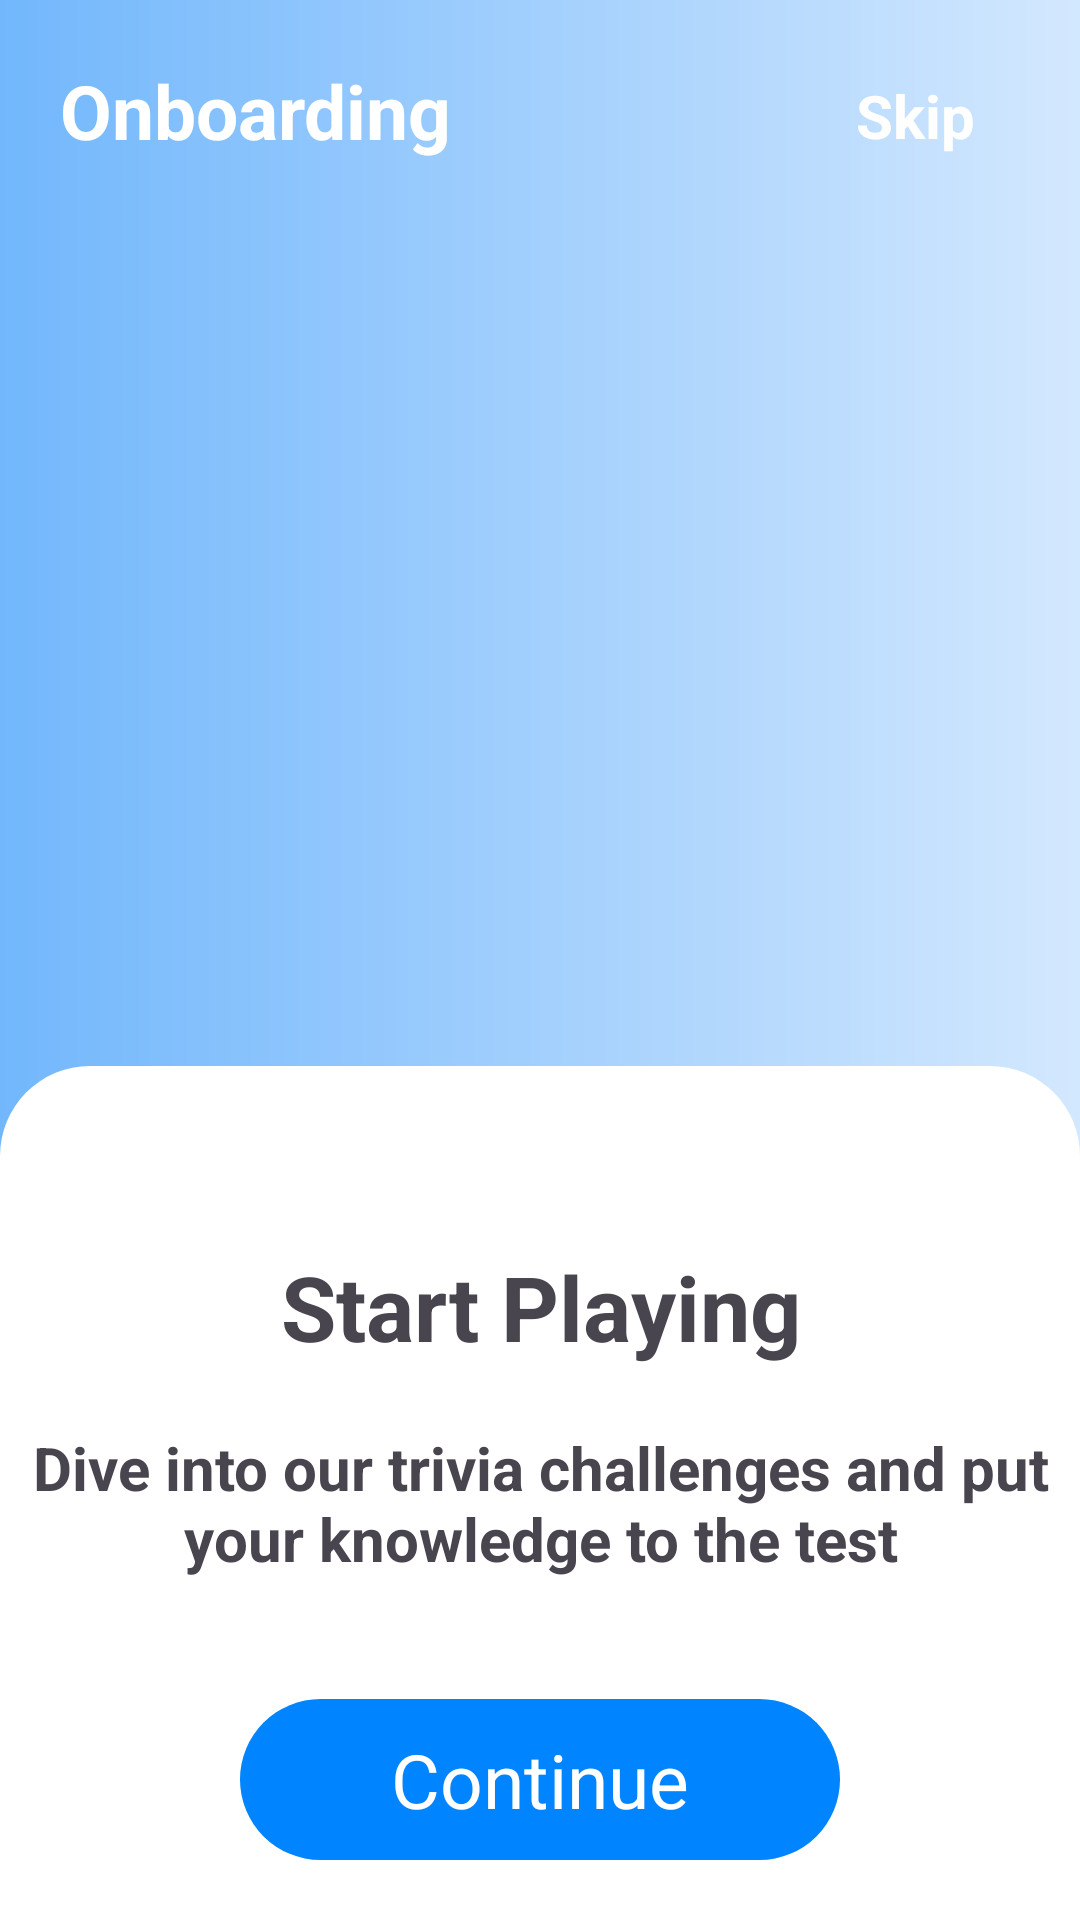

Reconstruct the res/layout file that produces this screen, plus the resources it refers to.
<!-- AndroidManifest.xml: application theme Theme.MyReward -->
<!-- res/layout/activity_onboard.xml -->
<?xml version="1.0" encoding="utf-8"?>
<androidx.constraintlayout.widget.ConstraintLayout xmlns:android="http://schemas.android.com/apk/res/android"
    xmlns:app="http://schemas.android.com/apk/res-auto"
    xmlns:tools="http://schemas.android.com/tools"
    android:id="@+id/main"
    android:background="@drawable/splash_bg"
    android:layout_width="match_parent"
    android:layout_height="match_parent"
    tools:context=".Onboard">

    <androidx.viewpager2.widget.ViewPager2
        android:id="@+id/view_pager"
        android:layout_width="match_parent"
        android:layout_height="0dp"
        app:layout_constraintBottom_toTopOf="@id/linearLayout2"
        app:layout_constraintEnd_toEndOf="parent"
        app:layout_constraintStart_toStartOf="parent"
        app:layout_constraintTop_toTopOf="@+id/linearLayout">
    </androidx.viewpager2.widget.ViewPager2>

    <LinearLayout
        android:id="@+id/linearLayout"
        android:layout_width="match_parent"
        android:layout_height="wrap_content"
        android:layout_margin="20dp"
        android:orientation="horizontal"
        app:flow_horizontalAlign="center"
        app:layout_constraintEnd_toEndOf="parent"
        app:layout_constraintStart_toStartOf="parent"
        app:layout_constraintTop_toTopOf="parent">

        <TextView
            android:layout_width="wrap_content"
            android:layout_height="wrap_content"
            android:layout_weight="1"
            android:text="Onboarding"
            android:textAlignment="textStart"
            android:textColor="@color/white"
            android:textSize="25sp"
            android:textStyle="bold">
        </TextView>

        <LinearLayout
            android:layout_width="wrap_content"
            android:layout_height="wrap_content"
            android:id="@+id/skip_button"
            android:layout_gravity="end"
            android:layout_weight="1"
            android:gravity="end"
            android:orientation="horizontal">

            <TextView
                android:layout_width="wrap_content"
                android:layout_height="wrap_content"
                android:layout_margin="5dp"
                android:text="Skip"
                android:textAlignment="textEnd"
                android:textColor="@color/white"
                android:textSize="20sp"
                android:textStyle="bold">
            </TextView>

            <ImageView
                android:layout_width="wrap_content"
                android:layout_height="wrap_content"
                android:layout_margin="5dp"
                android:src="@drawable/arrow_right">
            </ImageView>

        </LinearLayout>

    </LinearLayout>


    <LinearLayout
        android:id="@+id/linearLayout2"
        android:layout_width="match_parent"
        android:layout_height="0dp"
        android:background="@drawable/onboard_bottom_bg"
        android:orientation="vertical"
        app:layout_constraintBottom_toBottomOf="parent"
        app:layout_constraintEnd_toEndOf="parent"
        app:layout_constraintStart_toStartOf="parent">


        <ListView
            android:layout_width="wrap_content"
            android:layout_margin="10dp"
            android:padding="10dp"
            android:id="@+id/slide_indicator_layout"
            android:orientation="horizontal"
            android:layout_gravity="center"
            android:layout_height="20dp">

        </ListView>

        <TextView
            android:layout_width="match_parent"
            android:layout_height="wrap_content"
            android:layout_margin="20dp"
            android:text="Start Playing"
            android:textAlignment="center"
            android:textSize="30sp"
            android:textStyle="bold">

        </TextView>

        <TextView
            android:layout_width="match_parent"
            android:layout_height="wrap_content"
            android:layout_marginStart="10dp"
            android:layout_marginEnd="10dp"
            android:layout_marginBottom="20dp"
            android:text="Dive into our trivia challenges and put your knowledge to the test"
            android:textAlignment="center"
            android:textSize="20sp"
            android:textStyle="bold">
        </TextView>

        <TextView
            android:layout_width="200dp"
            android:layout_height="wrap_content"
            android:layout_gravity="center"
            android:layout_margin="20dp"
            android:background="@drawable/button_bg_solid"
            android:padding="10dp"
            android:text="Continue"
            android:id="@+id/continue_button"
            android:textAlignment="center"
            android:textColor="@color/white"
            android:textSize="25sp"
            app:layout_constraintBottom_toBottomOf="parent"
            app:layout_constraintEnd_toEndOf="parent"
            app:layout_constraintStart_toStartOf="parent">
        </TextView>


    </LinearLayout>


</androidx.constraintlayout.widget.ConstraintLayout>
<!-- resources referenced by this layout -->
<resources>
  <!-- drawable button_bg_solid (drawable) -->
  <?xml version="1.0" encoding="utf-8"?>
  <shape xmlns:android="http://schemas.android.com/apk/res/android" android:shape="rectangle">
      <solid
          android:color="#0084FF">
      </solid>
      <corners
          android:radius="50dp">
      </corners>
  
  </shape>
  <!-- drawable onboard_bottom_bg (drawable) -->
  <?xml version="1.0" encoding="utf-8"?>
  <shape xmlns:android="http://schemas.android.com/apk/res/android" android:shape="rectangle">
  
      <solid
          android:color="@color/white">
      </solid>
  
      <corners
          android:topLeftRadius="30dp"
          android:topRightRadius="30dp">
      </corners>
  
  </shape>
  <!-- drawable splash_bg (drawable) -->
  <?xml version="1.0" encoding="utf-8"?>
  <shape xmlns:android="http://schemas.android.com/apk/res/android" android:shape="rectangle">
  
      <gradient
          android:startColor="#72B7FC"
          android:endColor="#D3E8FE">
      </gradient>
  
  </shape>
  <style name="Theme.MyReward" parent="Base.Theme.MyReward" />
  <style name="Base.Theme.MyReward" parent="Theme.Material3.DayNight.NoActionBar">
          
          
          <item name="android:windowIsTranslucent">true</item>
      </style>
  <!-- not gathered from this repository: default colours our renderer supplied (Android Studio template values) -->
  <color name="white">#FFFFFFFF</color>
</resources>
